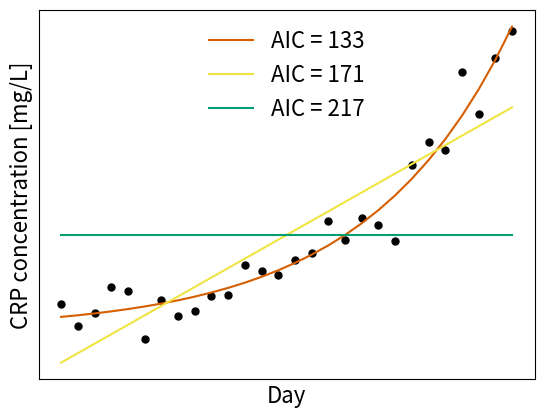

This figure's Python source:
import numpy as np
import matplotlib.pyplot as plt
from scipy.optimize import curve_fit


def calculate_aic(n, rss, k):
    rss = max(float(rss), np.finfo(float).eps)
    return n * np.log(rss / n) + 2 * k

def random_noise_model(x, a):
    return a

def linear_growth_model(x, a, b):
    return a * x + b

def exponential_growth_model(x, a, b, c):
    return a * np.exp(b * x) + c


if __name__ == "__main__":
    np.random.seed(0)
    window_size = 28

    x = np.arange(window_size)
    y = np.exp(0.1 * (x+25)) + np.random.normal(0, 10, size=x.shape)

    fig, ax = plt.subplots()
    ax.plot(x, y, 'o', ms=5, color='black')
    ax.set_xlabel('Day', fontsize=16)
    ax.set_ylabel('CRP concentration [mg/L]', fontsize=16)

    
    popt_exponential, pcov_exponential = curve_fit(exponential_growth_model, x, y, p0=(1, 0.1, 0))
    
    popt_linear, pcov_linear = curve_fit(linear_growth_model, x, y)
    
    popt_random, pcov_random = curve_fit(random_noise_model, x, y)
    
    

    rss_random = np.sum((y - random_noise_model(x, *popt_random))**2)
    rss_linear = np.sum((y - linear_growth_model(x, *popt_linear))**2)
    rss_exponential = np.sum((y - exponential_growth_model(x, *popt_exponential))**2)

    aic_random = calculate_aic(window_size, rss_random, 1)
    aic_linear = calculate_aic(window_size, rss_linear, 2)
    aic_exponential = calculate_aic(window_size, rss_exponential, 2)

    print(aic_random, aic_linear, aic_exponential)

    ax.plot(x, exponential_growth_model(x, *popt_exponential), '-', label=f'AIC = {aic_exponential:.0f}', color='#D55E00')
    ax.plot(x, linear_growth_model(x, *popt_linear), '-', label=f'AIC = {aic_linear:.0f}', color='#F0E442')
    ax.plot(x, np.ones_like(x)*random_noise_model(x, *popt_random), '-', label=f'AIC = {aic_random:.0f}', color='#009E73')

    ax.legend(loc='upper center', fontsize=16, frameon=False)
    ax.set_xticks([])
    ax.set_yticks([])
    fig.savefig('led_graph.png')
